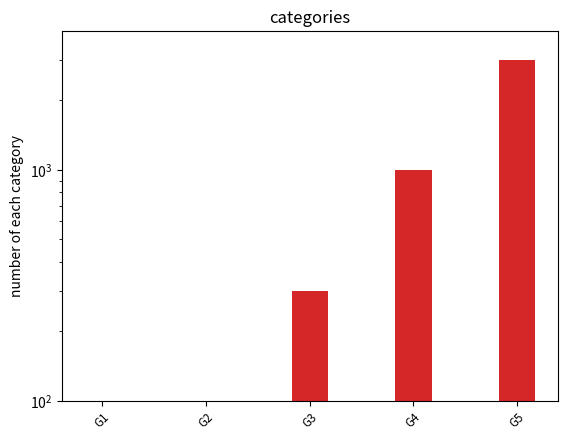

Generate this figure with matplotlib:
import matplotlib.pyplot as plt
import os
import numpy as np
from io import BytesIO
# return locs, labels where locs is an array of tick locations and
# labels is an array of tick labels.


def plotbar(names, yvalues, fname='', suffix='png'):
    ind = np.arange(len(yvalues))  # the x locations for the groups
    width = 0.35  # the width of the bars: can also be len(x) sequence
    plt.bar(ind, yvalues, width, color='#d62728')
    plt.ylabel('number of each category')
    plt.title('categories')
    plt.xticks(ind, names, rotation=45, fontsize='small')
    plt.yticks(np.arange(0, 81, 10))
    plt.yscale('log')
    plt.ylim(ymin=100)
    if fname != '':
        plt.savefig(fname)
    plt.show()

def plotbar_instances(names, yvalues, mult, fname='', suffix='eps'):
    ind = np.arange(len(yvalues))  # the x locations for the groups
    width = 0.8  # the width of the bars: can also be len(x) sequence
    plt.bar(ind + width/2, yvalues, width, color='#0000FF')
    plt.ylabel('Number of images', fontsize='xx-large')
    plt.xlabel('Instances', fontsize='xx-large')
#    plt.title('size distribution of plane ()')
    plt.tick_params(labelsize=20)
    ind2 = mult*np.arange(len(names))
    plt.xticks(ind2, names, rotation=45)
    #plt.yticks(np.arange(0, 1000, 10))
    plt.yscale('log')
    plt.ylim(ymin=0.1)
    plt.xlim(xmin=0, xmax=len(yvalues))
    if fname != '':
        plt.savefig(fname)
    plt.show()


def plotbar_size(names, yvalues, fname='', suffix='png'):
    ind = np.arange(len(yvalues))  # the x locations for the groups
    width = 0.35  # the width of the bars: can also be len(x) sequence
    plt.bar(ind, yvalues, width, color='#d62728')
    plt.ylabel('number of each category')
    plt.title('categories')
    plt.xticks(ind, names, rotation=45, fontsize='small')
    plt.yticks(np.arange(0, 81, 10))
    #plt.yscale('log')
    plt.ylim(ymin=10)
    plt.savefig(fname)
    plt.show()
def testplotbar():
    names = ('G1', 'G2', 'G3', 'G4', 'G5')
    yvalues = (10, 100, 300, 1000, 3000)
    plotbar(names, yvalues)

def plotNumberDistribution():
    pass
if __name__ == '__main__':
    testplotbar()